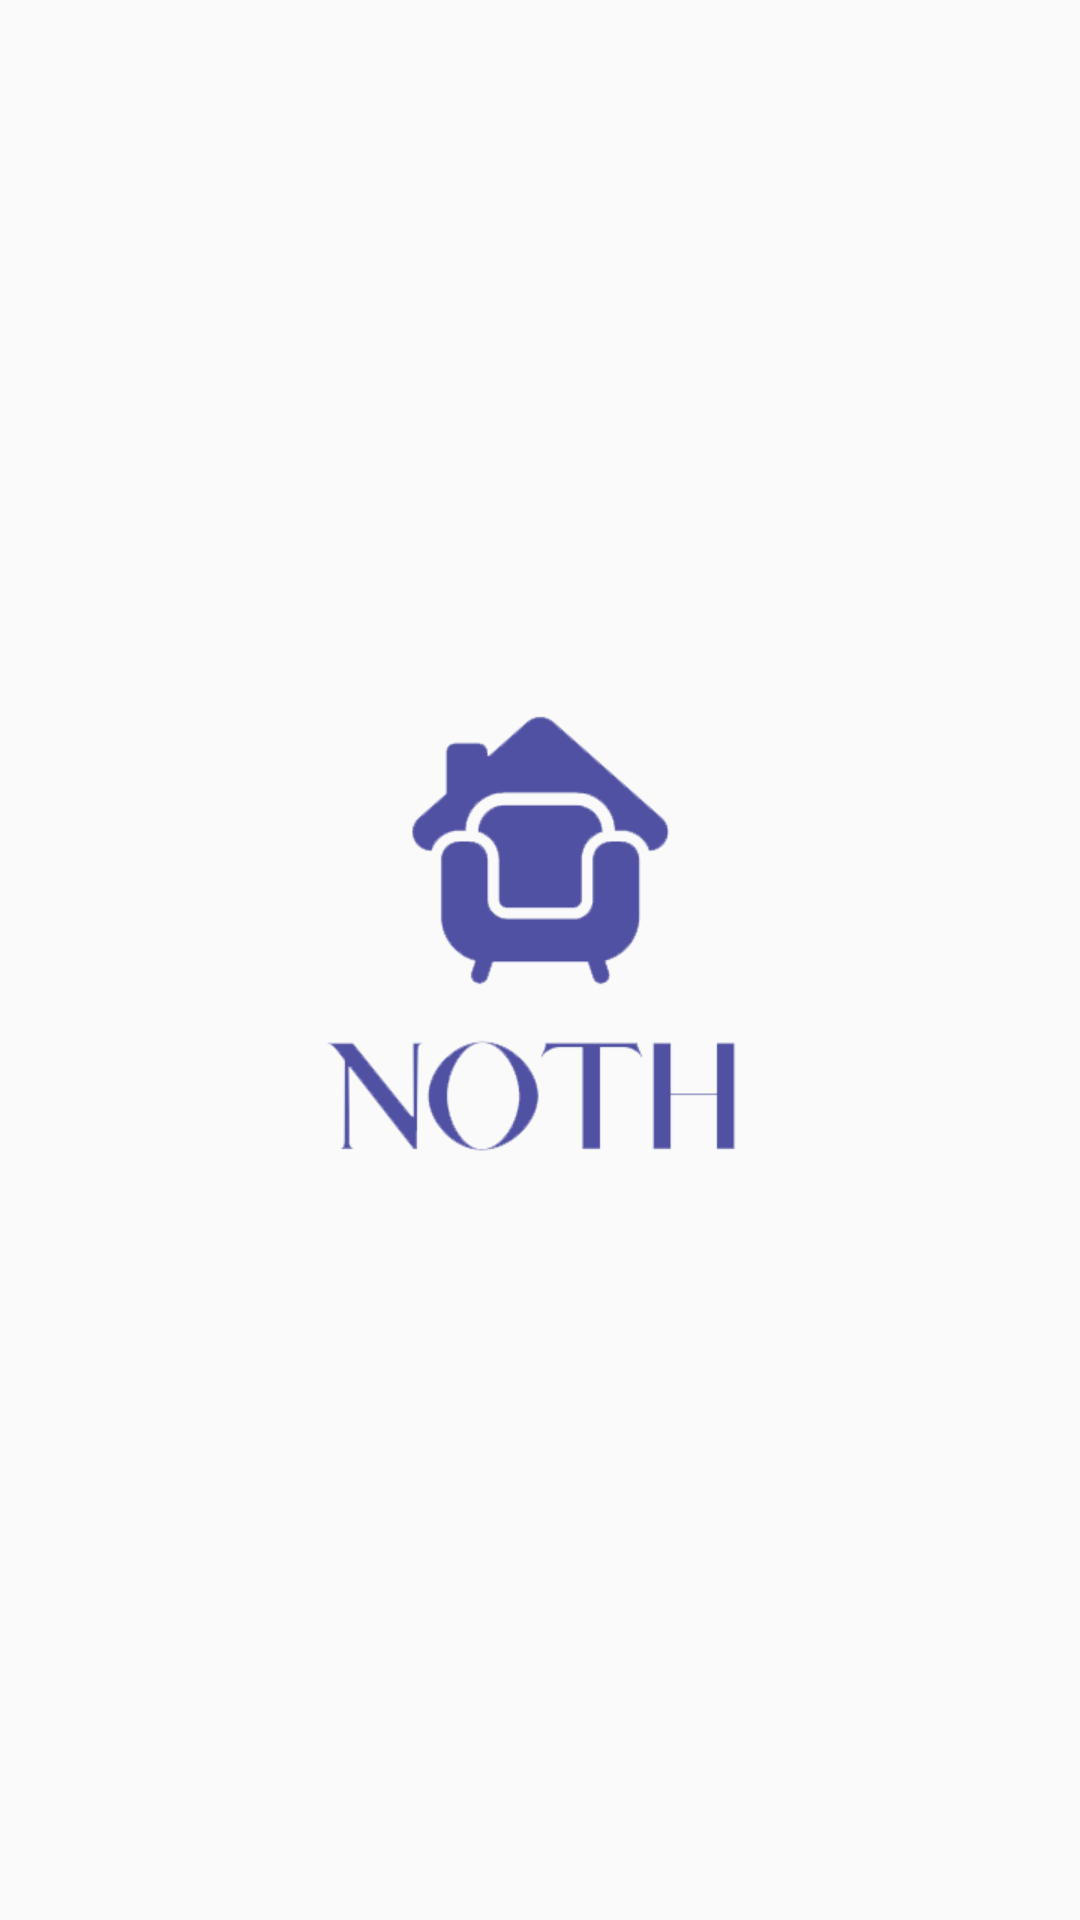

Produce the Android XML layout that renders to this screen, including the resource entries it uses.
<!-- AndroidManifest.xml: application theme Theme.NOTHApp -->
<!-- res/layout/activity_slash_screen.xml -->
<?xml version="1.0" encoding="utf-8"?>
<LinearLayout xmlns:android="http://schemas.android.com/apk/res/android"
    android:layout_width="match_parent"
    android:layout_height="match_parent"
    android:orientation="vertical"
    android:gravity="center"
    android:id="@+id/ll_Slash"
    >

    <ImageView
        android:layout_width="250dp"
        android:layout_height="250dp"
        android:src="@drawable/logo" />

</LinearLayout>
<!-- resources referenced by this layout -->
<resources>
  <!-- drawable logo: png bitmap (drawable-v24, 18264 bytes) -->
  <style name="Theme.NOTHApp" parent="Theme.AppCompat.DayNight.NoActionBar">
          
          <item name="colorPrimary">@color/purple_500</item>
          <item name="colorPrimaryVariant">@color/purple_700</item>
          <item name="colorOnPrimary">@color/white</item>
          
          <item name="colorSecondary">@color/teal_200</item>
          <item name="colorSecondaryVariant">@color/teal_700</item>
          <item name="colorOnSecondary">@color/black</item>
          
          <item name="android:statusBarColor" tools:targetApi="l">?attr/colorPrimaryVariant</item>
          
      </style>
  <!-- not gathered from this repository: default colours our renderer supplied (Android Studio template values) -->
  <color name="purple_500">#FF6200EE</color>
  <color name="purple_700">#FF3700B3</color>
  <color name="teal_200">#FF03DAC5</color>
  <color name="teal_700">#FF018786</color>
  <color name="black">#FF000000</color>
  <color name="white">#FFFFFFFF</color>
</resources>
